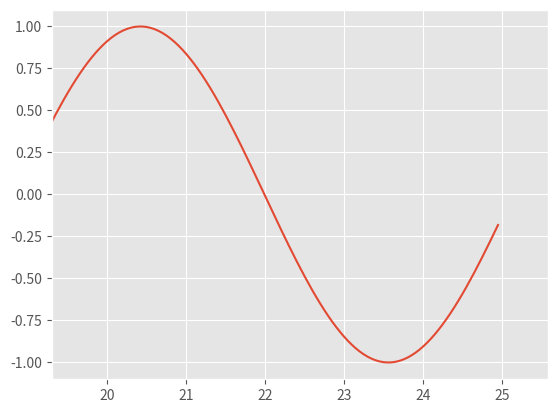

Python code for this plot:
import matplotlib.pyplot as plt
import math


class Plotter:

    def __init__(self, x_lim, y_lim = [], style = 'ggplot', x_margin_factor = 0.1, pause_interval = 0.001):

        plt.style.use(style)
        plt.ion()
        self.fig = plt.figure()
        self.subplot = self.fig.add_subplot(111)
        self.line, = self.subplot.plot([])
        plt.show()

        self.x_vec = []
        self.y_vec = []

        self.pause_interval = pause_interval

        self.x_margin = (x_lim[1] - x_lim[0])*x_margin_factor
        self.x_lim = x_lim
        self.x_len = x_lim[1] - x_lim[0]
        self.y_lim = y_lim
        self.y_len = y_lim[1] - y_lim[0]
        plt.xlim(self.x_lim)
        if len(self.y_lim) != 0:
            plt.ylim(self.y_lim)

    def add_data(self, x_data, y_data):
        if x_data[-1] > self.x_lim[-1] - self.x_margin:
            plt.xlim([x_data[-1] - self.x_len + self.x_margin, x_data[-1] + self.x_margin])

        self.x_vec = self.x_vec + x_data
        self.y_vec = self.y_vec + y_data
        self.line.set_data(self.x_vec, self.y_vec)
        plt.pause(self.pause_interval)


if __name__ == "__main__":

    x_lim = [0, math.pi*2]
    y_lim = [-1.1, 1.1]
    p = Plotter(x_lim, y_lim)
    x = [x/20 for x in range(500)]
    for t in x:
        p.add_data([t], [math.sin(t)])
